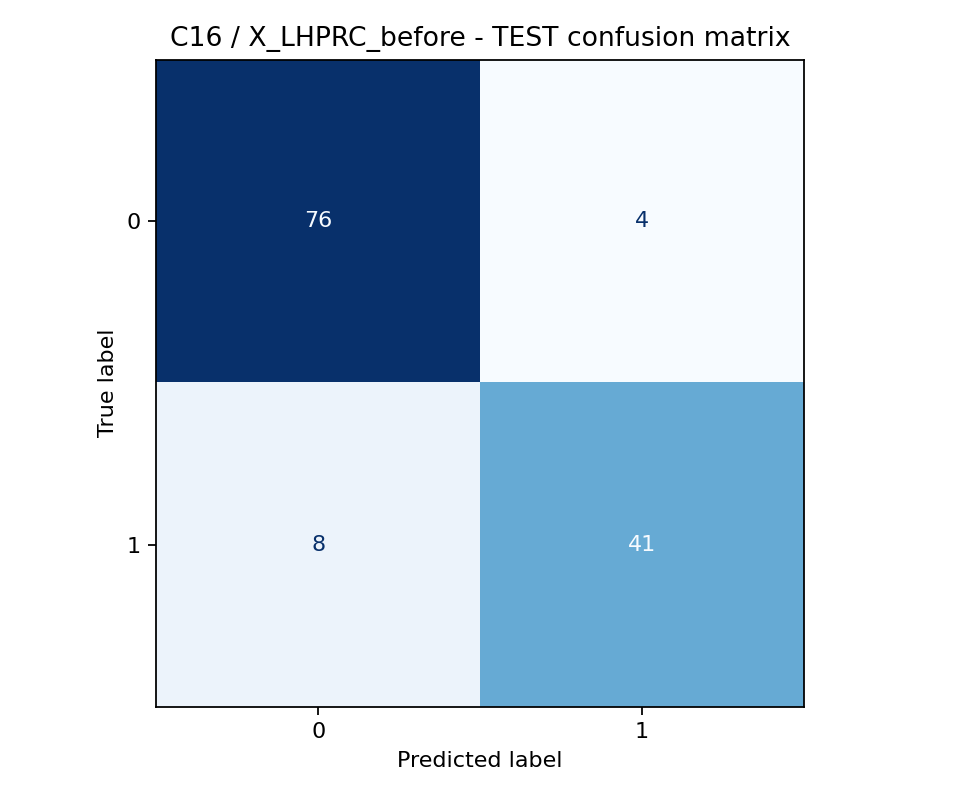

Source data for this figure (header and first rows):
, 0, 1
0, 76, 4
1, 8, 41
